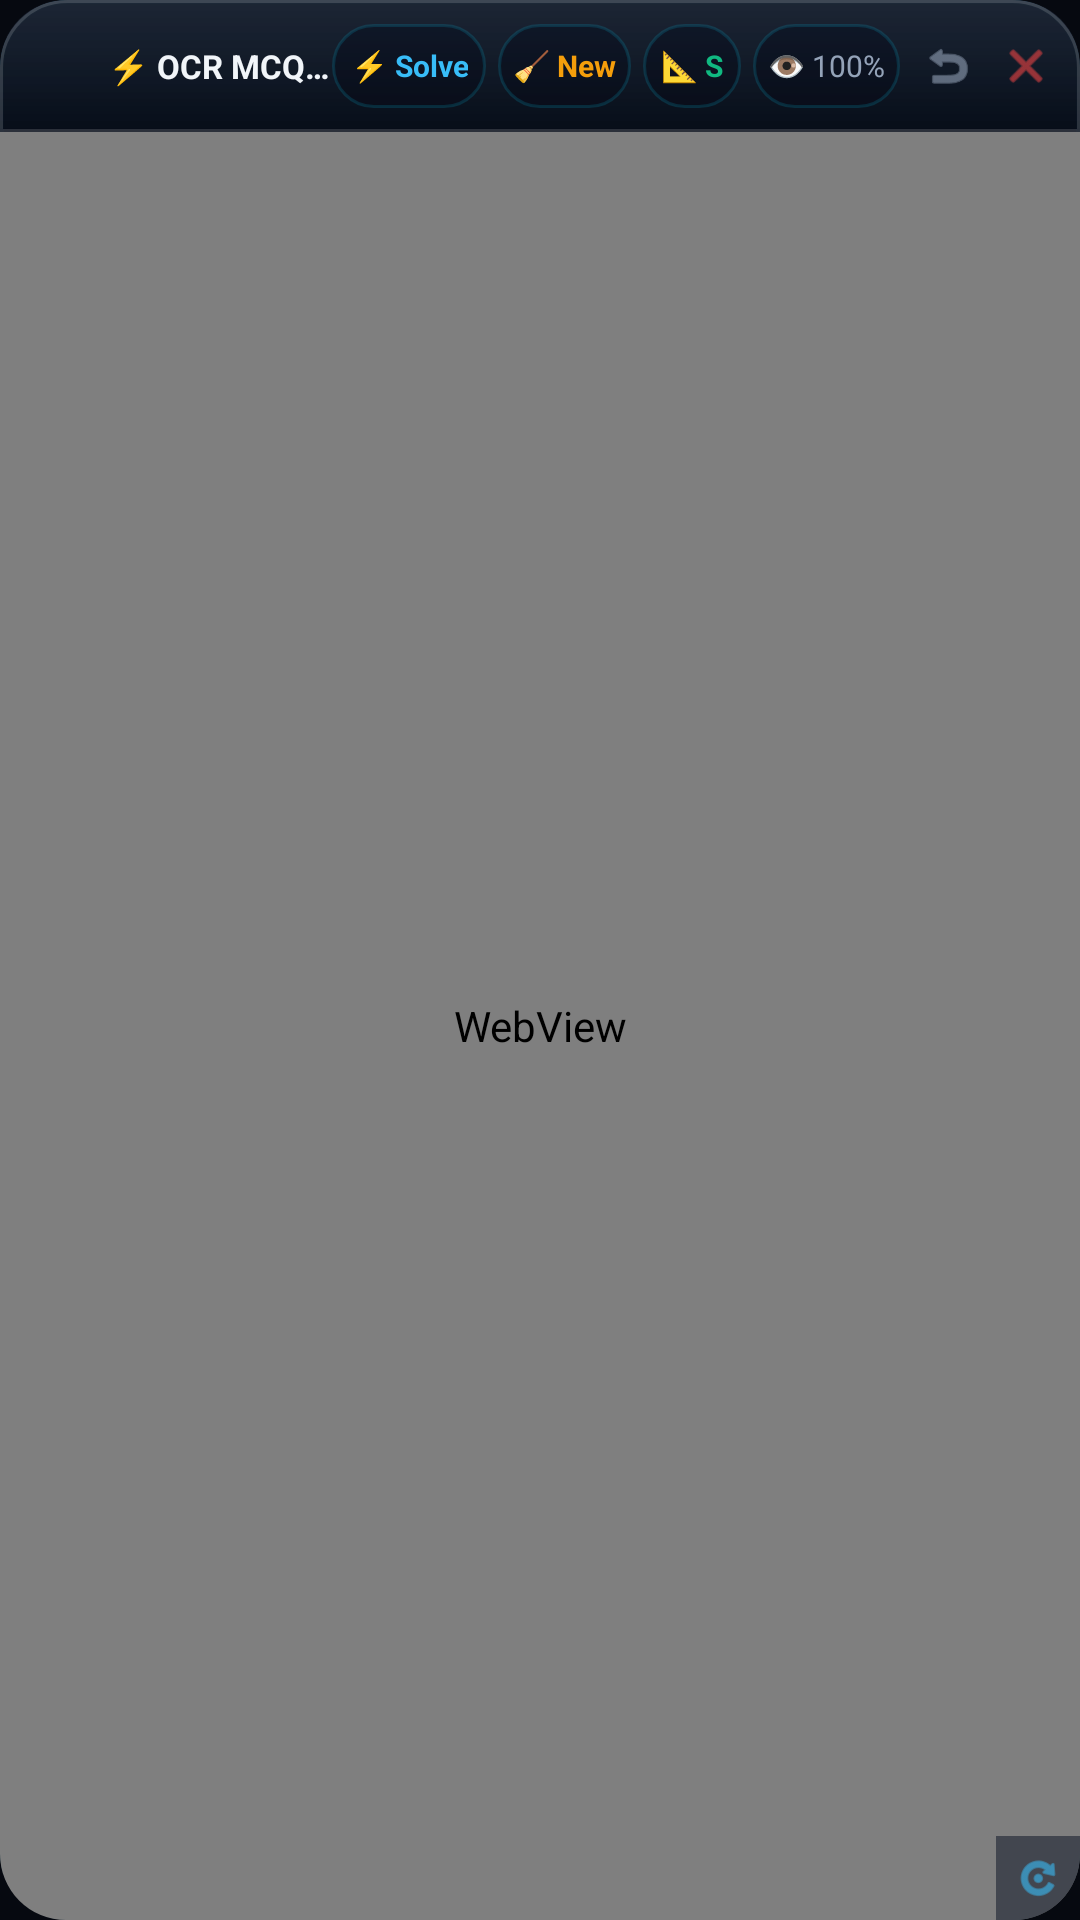

Layout XML and referenced resources for this Android screen:
<!-- AndroidManifest.xml: application theme Theme.OmniSolveOverlay -->
<!-- res/layout/layout_floating_gemini_window.xml -->
<?xml version="1.0" encoding="utf-8"?>
<LinearLayout xmlns:android="http://schemas.android.com/apk/res/android"
    android:id="@+id/gemini_window_root"
    android:layout_width="match_parent"
    android:layout_height="match_parent"
    android:orientation="vertical"
    android:background="@drawable/bg_gemini_window"
    android:elevation="20dp"
    android:clipToOutline="true">

    
    <LinearLayout
        android:id="@+id/header_drag_area"
        android:layout_width="match_parent"
        android:layout_height="44dp"
        android:orientation="horizontal"
        android:gravity="center_vertical"
        android:background="@drawable/bg_gemini_header"
        android:paddingStart="8dp"
        android:paddingEnd="6dp">

        
        <ImageView
            android:layout_width="22dp"
            android:layout_height="22dp"
            android:src="@drawable/ic_virus_avatar"
            android:layout_marginEnd="6dp" />

        <TextView
            android:layout_width="0dp"
            android:layout_height="wrap_content"
            android:layout_weight="1"
            android:text="⚡ OCR MCQ Solver • virus_boss"
            android:textColor="#F1F5F9"
            android:textSize="11sp"
            android:textStyle="bold"
            android:ellipsize="end"
            android:singleLine="true" />

        
        <TextView
            android:id="@+id/btn_window_scan"
            android:layout_width="wrap_content"
            android:layout_height="28dp"
            android:background="@drawable/bg_chip_action"
            android:gravity="center"
            android:paddingStart="6dp"
            android:paddingEnd="6dp"
            android:text="⚡ Solve"
            android:textColor="#38BDF8"
            android:textSize="10sp"
            android:textStyle="bold"
            android:clickable="true"
            android:focusable="true"
            android:layout_marginEnd="4dp" />

        
        <TextView
            android:id="@+id/btn_window_new_chat"
            android:layout_width="wrap_content"
            android:layout_height="28dp"
            android:background="@drawable/bg_chip_action"
            android:gravity="center"
            android:paddingStart="5dp"
            android:paddingEnd="5dp"
            android:text="🧹 New"
            android:textColor="#F59E0B"
            android:textSize="10sp"
            android:textStyle="bold"
            android:clickable="true"
            android:focusable="true"
            android:layout_marginEnd="4dp" />

        
        <TextView
            android:id="@+id/btn_window_size"
            android:layout_width="wrap_content"
            android:layout_height="28dp"
            android:background="@drawable/bg_chip_action"
            android:gravity="center"
            android:paddingStart="6dp"
            android:paddingEnd="6dp"
            android:text="📐 S"
            android:textColor="#10B981"
            android:textSize="10sp"
            android:textStyle="bold"
            android:clickable="true"
            android:focusable="true"
            android:layout_marginEnd="4dp" />

        
        <TextView
            android:id="@+id/btn_window_opacity"
            android:layout_width="wrap_content"
            android:layout_height="28dp"
            android:background="@drawable/bg_chip_action"
            android:gravity="center"
            android:paddingStart="5dp"
            android:paddingEnd="5dp"
            android:text="👁 100%"
            android:textColor="#94A3B8"
            android:textSize="10sp"
            android:clickable="true"
            android:focusable="true"
            android:layout_marginEnd="4dp" />

        
        <ImageView
            android:id="@+id/btn_window_minimize"
            android:layout_width="24dp"
            android:layout_height="24dp"
            android:padding="3dp"
            android:src="@android:drawable/ic_menu_revert"
            android:tint="#94A3B8"
            android:clickable="true"
            android:focusable="true"
            android:layout_marginEnd="2dp" />

        
        <ImageView
            android:id="@+id/btn_window_close"
            android:layout_width="24dp"
            android:layout_height="24dp"
            android:padding="3dp"
            android:src="@android:drawable/ic_menu_close_clear_cancel"
            android:tint="#EF4444"
            android:clickable="true"
            android:focusable="true" />

    </LinearLayout>

    
    <ProgressBar
        android:id="@+id/web_progress_bar"
        style="?android:attr/progressBarStyleHorizontal"
        android:layout_width="match_parent"
        android:layout_height="2dp"
        android:indeterminate="false"
        android:max="100"
        android:progressDrawable="@android:drawable/progress_horizontal"
        android:visibility="gone" />

    
    <RelativeLayout
        android:layout_width="match_parent"
        android:layout_height="0dp"
        android:layout_weight="1">

        <WebView
            android:id="@+id/gemini_webview"
            android:layout_width="match_parent"
            android:layout_height="match_parent" />

        
        <FrameLayout
            android:id="@+id/btn_resize_grip"
            android:layout_width="28dp"
            android:layout_height="28dp"
            android:layout_alignParentEnd="true"
            android:layout_alignParentBottom="true"
            android:background="#991A2130"
            android:clickable="true"
            android:focusable="true">

            <ImageView
                android:layout_width="16dp"
                android:layout_height="16dp"
                android:layout_gravity="center"
                android:src="@android:drawable/ic_menu_rotate"
                android:tint="#38BDF8" />
        </FrameLayout>

    </RelativeLayout>

</LinearLayout>
<!-- resources referenced by this layout -->
<resources>
  <!-- drawable bg_chip_action (drawable) -->
  <?xml version="1.0" encoding="utf-8"?>
  <shape xmlns:android="http://schemas.android.com/apk/res/android"
      android:shape="rectangle">
      <gradient
          android:startColor="#CC0C1424"
          android:endColor="#CC080C18"
          android:angle="270" />
      <corners android:radius="14dp" />
      <stroke
          android:width="1dp"
          android:color="#2500D4FF" />
  </shape>
  <!-- drawable bg_gemini_header (drawable) -->
  <?xml version="1.0" encoding="utf-8"?>
  <layer-list xmlns:android="http://schemas.android.com/apk/res/android">
      
      <item>
          <shape android:shape="rectangle">
              <gradient
                  android:startColor="#F00A1424"
                  android:endColor="#F0060C18"
                  android:angle="270" />
              <corners
                  android:topLeftRadius="22dp"
                  android:topRightRadius="22dp" />
          </shape>
      </item>
      <item>
          <shape android:shape="rectangle">
              <gradient
                  android:startColor="#12FFFFFF"
                  android:endColor="#00FFFFFF"
                  android:angle="270" />
              <corners
                  android:topLeftRadius="22dp"
                  android:topRightRadius="22dp" />
          </shape>
      </item>
      <item>
          <shape android:shape="rectangle">
              <corners
                  android:topLeftRadius="22dp"
                  android:topRightRadius="22dp" />
              <stroke
                  android:width="1dp"
                  android:color="#25FFFFFF" />
          </shape>
      </item>
  </layer-list>
  <!-- drawable bg_gemini_window (drawable) -->
  <?xml version="1.0" encoding="utf-8"?>
  <layer-list xmlns:android="http://schemas.android.com/apk/res/android">
      
      <item>
          <shape android:shape="rectangle">
              <gradient
                  android:startColor="#F00D1424"
                  android:centerColor="#ED0A1020"
                  android:endColor="#F2060910"
                  android:angle="270" />
              <corners android:radius="22dp" />
          </shape>
      </item>
      <item>
          <shape android:shape="rectangle">
              <corners android:radius="22dp" />
              <stroke
                  android:width="1.2dp"
                  android:color="#3500D4FF" />
          </shape>
      </item>
  </layer-list>
  <style name="Theme.OmniSolveOverlay" parent="Theme.MaterialComponents.DayNight.NoActionBar">
          <item name="colorPrimary">@color/accent_cyan</item>
          <item name="colorPrimaryDark">@color/bg_dark</item>
          <item name="colorSecondary">@color/accent_emerald</item>
          <item name="colorAccent">@color/accent_cyan</item>
          <item name="android:statusBarColor">@color/bg_dark</item>
          <item name="android:navigationBarColor">@color/bg_dark</item>
          <item name="android:windowBackground">@color/bg_dark</item>
          <item name="android:windowDrawsSystemBarBackgrounds">true</item>
          <item name="android:windowLightStatusBar">false</item>
          <item name="android:windowLightNavigationBar">false</item>
          <item name="android:forceDarkAllowed">false</item>
      </style>
  <color name="accent_cyan">#00D4FF</color>
  <color name="bg_dark">#060910</color>
  <color name="accent_emerald">#10B981</color>
</resources>
